Dataset: traffic_sign_dataset_clase (GitHub, farisea/my_rUBot_mecanum). Classes: forbidden, give way, left, nothing, right, stop.

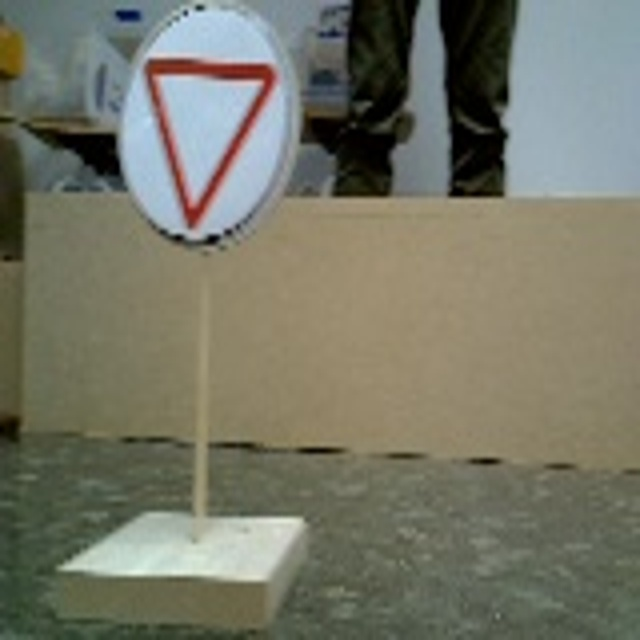
Label: give way

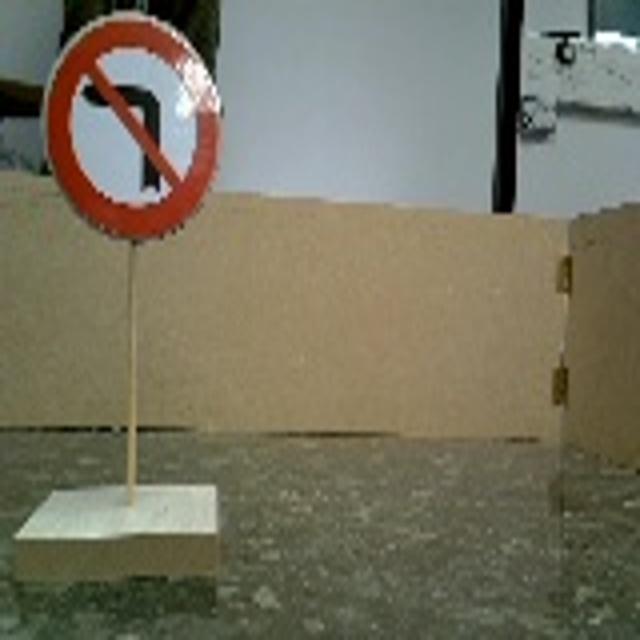
Label: right

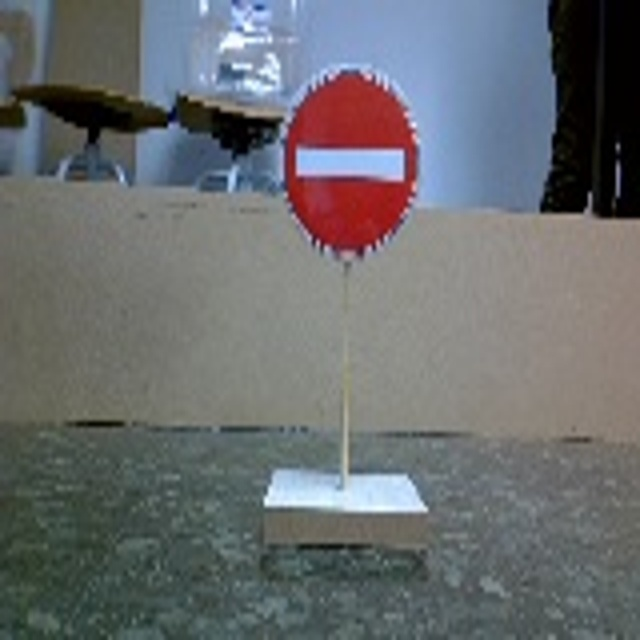
Label: forbidden

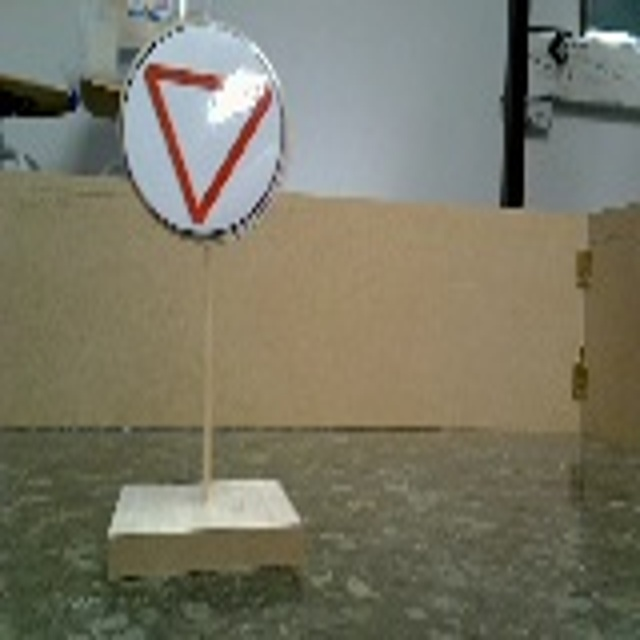
Label: give way

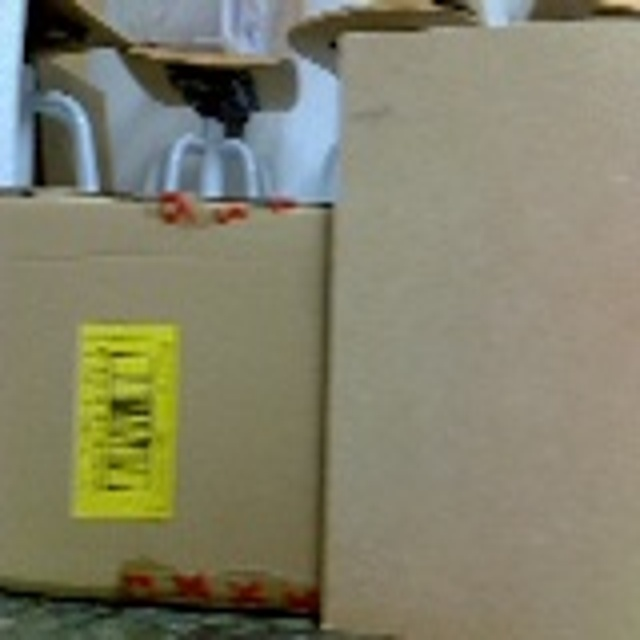
Label: nothing

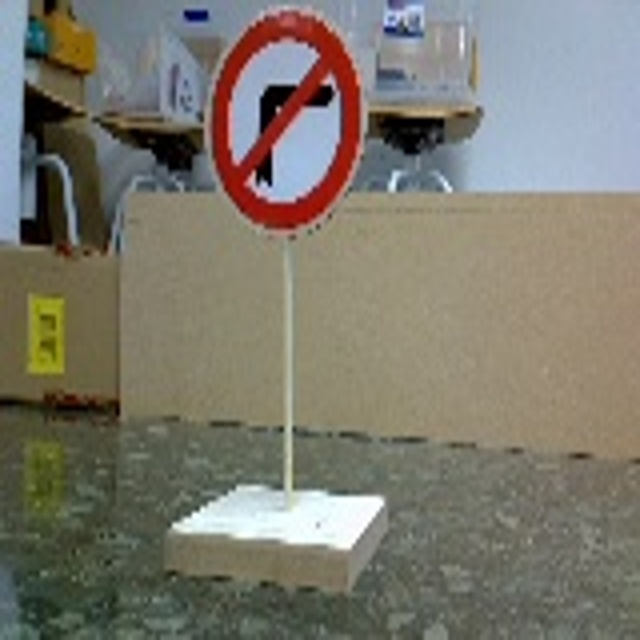
Label: left
